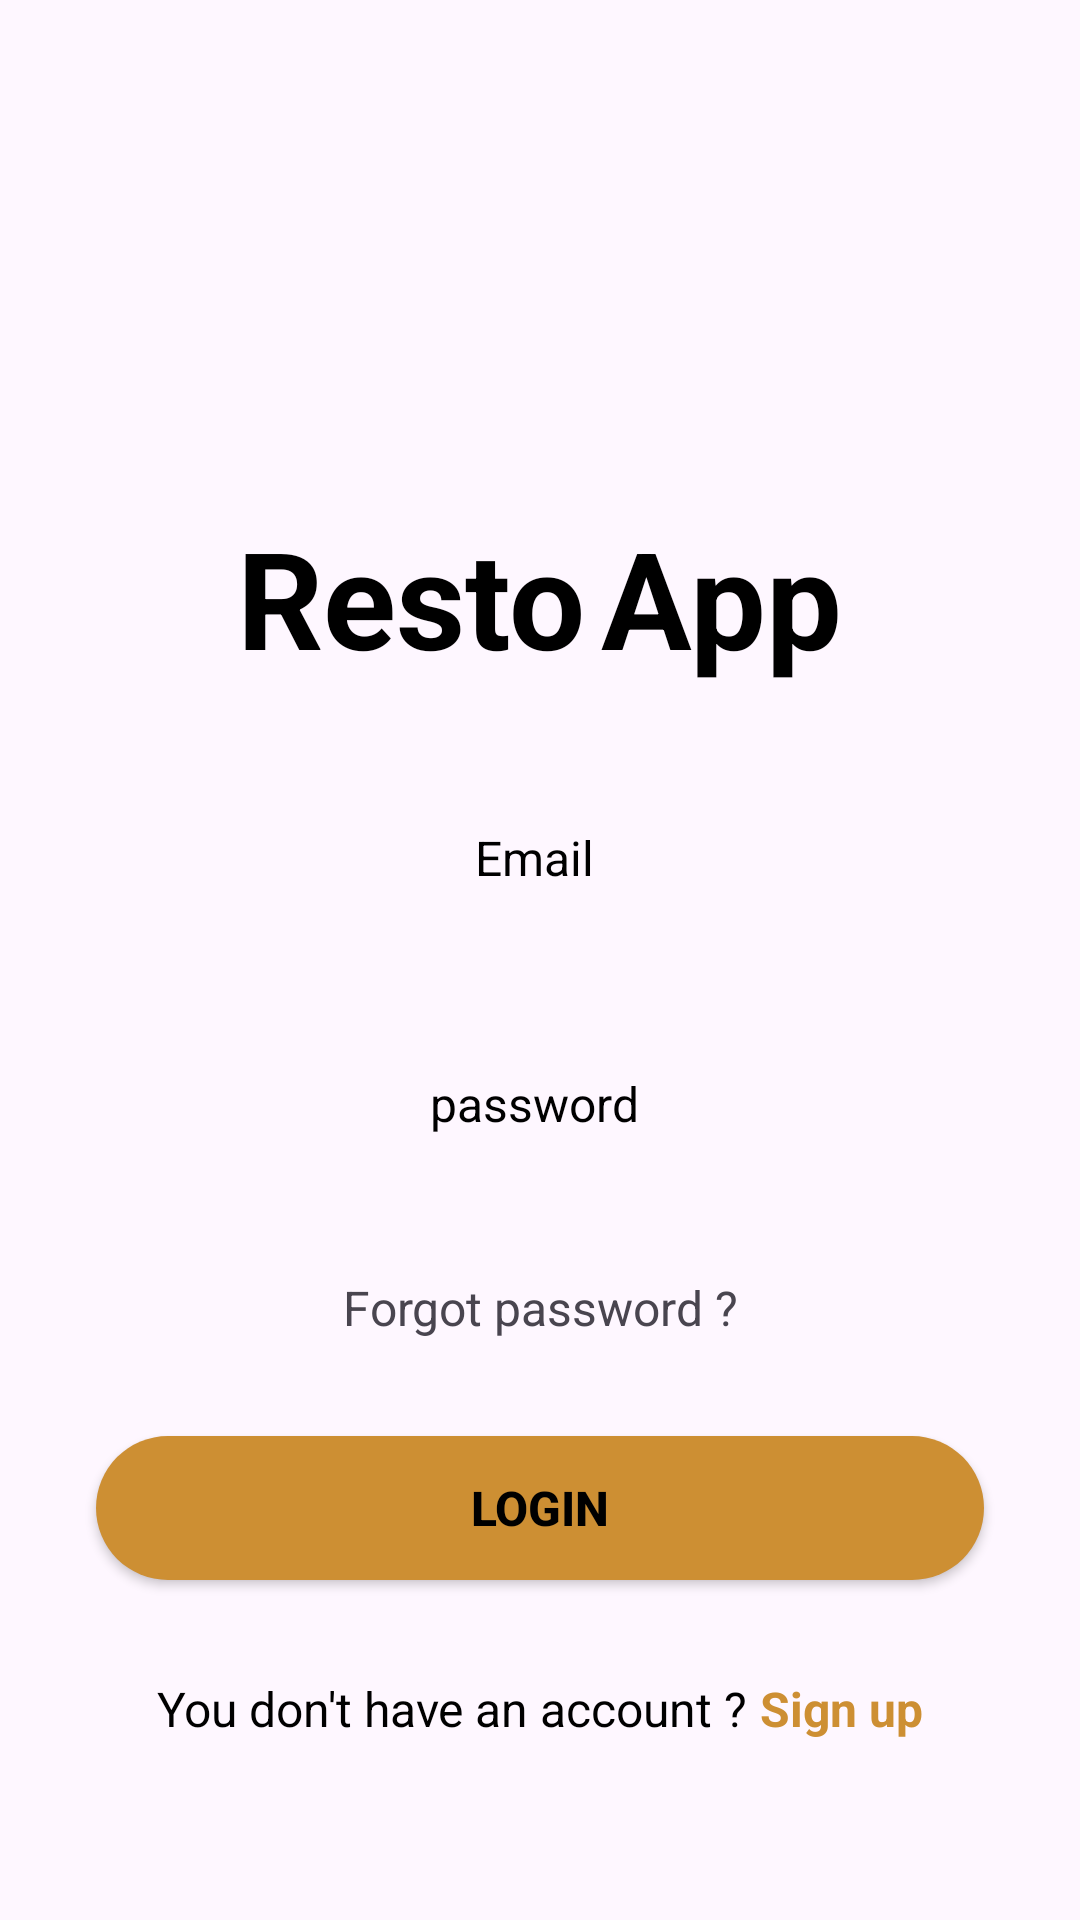

Produce the Android XML layout that renders to this screen, including the resource entries it uses.
<!-- AndroidManifest.xml: application theme Theme.AndroidProjectResto -->
<!-- res/layout/activity_login.xml -->
<?xml version="1.0" encoding="utf-8"?>
<androidx.constraintlayout.widget.ConstraintLayout xmlns:android="http://schemas.android.com/apk/res/android"
    xmlns:app="http://schemas.android.com/apk/res-auto"
    xmlns:tools="http://schemas.android.com/tools"
    android:layout_width="match_parent"
    android:layout_height="match_parent"
    tools:context=".Activity.LoginActivity">

    <ScrollView
        android:layout_width="match_parent"
        android:layout_height="match_parent" >

        <LinearLayout
            android:layout_width="match_parent"
            android:layout_height="wrap_content"
            android:orientation="vertical">

            <ImageView
                android:id="@+id/imageView4"
                android:layout_width="match_parent"
                android:layout_height="113dp"
                android:layout_marginTop="40dp"
                app:srcCompat="@drawable/logo" />

            <LinearLayout
                android:layout_width="match_parent"
                android:layout_height="match_parent"
                android:gravity="center"
                android:layout_marginTop="16dp"
                android:orientation="horizontal">

                <TextView
                    android:id="@+id/textView4"
                    android:layout_width="wrap_content"
                    android:layout_height="wrap_content"
                    android:layout_marginEnd="5dp"
                    android:text="Resto"
                    android:textColor="@color/black"
                    android:textSize="45dp"
                    android:textStyle="bold" />

                <TextView
                    android:id="@+id/textView2"
                    android:layout_width="wrap_content"
                    android:layout_height="wrap_content"
                    android:text="App"
                    android:textSize="45dp"
                    android:textStyle="bold"
                    android:textColor="@color/black"/>
            </LinearLayout>

            <EditText
                android:id="@+id/emailEdit"
                android:layout_width="match_parent"
                android:layout_height="50dp"
                android:layout_marginTop="32dp"
                android:layout_marginEnd="32dp"
                android:layout_marginStart="32dp"
                android:hint="Email "
                android:textAlignment="center"
                android:ems="10"
                android:textSize="16dp"
                android:textColorHint="@color/black"
                android:background="@drawable/edittext_background"
                android:inputType="text"
                />
            <EditText
                android:id="@+id/passEdit"
                android:layout_width="match_parent"
                android:layout_height="50dp"
                android:layout_marginTop="32dp"
                android:layout_marginEnd="32dp"
                android:layout_marginStart="32dp"
                android:hint="password "
                android:textAlignment="center"
                android:ems="10"
                android:textSize="16dp"
                android:textColorHint="@color/black"
                android:background="@drawable/edittext_background"
                android:inputType="textPassword"
                />

            <TextView
                android:id="@+id/textView5"
                android:layout_width="match_parent"
                android:layout_height="wrap_content"
                android:text="Forgot password ?"
                android:textSize="16dp"
                android:layout_marginTop="32dp"
                android:textAlignment="center"

                />

            <androidx.appcompat.widget.AppCompatButton
                android:id="@+id/loginBtn"
                android:layout_width="match_parent"
                android:layout_height="wrap_content"
                android:text="Login"
                android:background="@drawable/buttom_background"
                android:layout_margin="32dp"
                style="android:style/widget.Buttom"
                android:textColor="@color/black"
                android:textSize="16dp"
                android:textStyle="bold"/>

            <LinearLayout
                android:layout_width="match_parent"
                android:layout_height="match_parent"
                android:gravity="center"
                android:orientation="horizontal">

                <TextView
                    android:id="@+id/textView8"
                    android:layout_width="wrap_content"
                    android:layout_height="wrap_content"
                    android:layout_weight="0"
                    android:text="You don't have an account ? "
                    android:textSize="16dp"
                    android:textColor="@color/black"/>

                <TextView
                    android:id="@+id/textView9"
                    android:layout_width="wrap_content"
                    android:layout_height="wrap_content"
                    android:layout_weight="0"
                    android:text="Sign up"
                    android:textSize="16dp"
                    android:textStyle="bold"
                    android:textColor="@color/yellow"/>
            </LinearLayout>

        </LinearLayout>
    </ScrollView>
</androidx.constraintlayout.widget.ConstraintLayout>
<!-- resources referenced by this layout -->
<resources>
  <color name="black">#FF000000</color>
  <color name="yellow">#FFCD8F33</color>
  <!-- drawable buttom_background (drawable) -->
  <?xml version="1.0" encoding="utf-8"?>
  <selector xmlns:android="http://schemas.android.com/apk/res/android">
  <item>
      <shape android:shape="rectangle">
          <corners android:radius="50dp"/>
          <solid android:color="@color/yellow" ></solid>
      </shape>
  </item>
  </selector>
  <style name="Theme.AndroidProjectResto" parent="Base.Theme.AndroidProjectResto" />
  <style name="Base.Theme.AndroidProjectResto" parent="Theme.Material3.DayNight.NoActionBar">
          
          
      </style>
</resources>
